Labelled photos from "dataset", an image-classification folder in Jagjeetjani/plant-disease-classification. The possible labels are: apple apple scab, apple black rot, apple healthy, corn maize common rust, corn maize northern leaf blight, corn maize healthy, pepper bell bacterial spot, pepper bell healthy, potato early blight, potato late blight, potato healthy, tomato early blight, tomato late blight, tomato yellow leaf curl virus, tomato healthy.

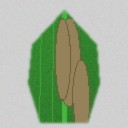
Label: corn maize northern leaf blight

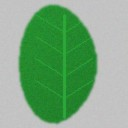
Label: pepper bell healthy

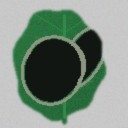
Label: potato late blight

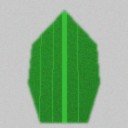
Label: corn maize healthy

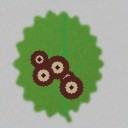
Label: apple black rot

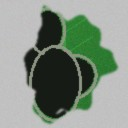
Label: tomato late blight
